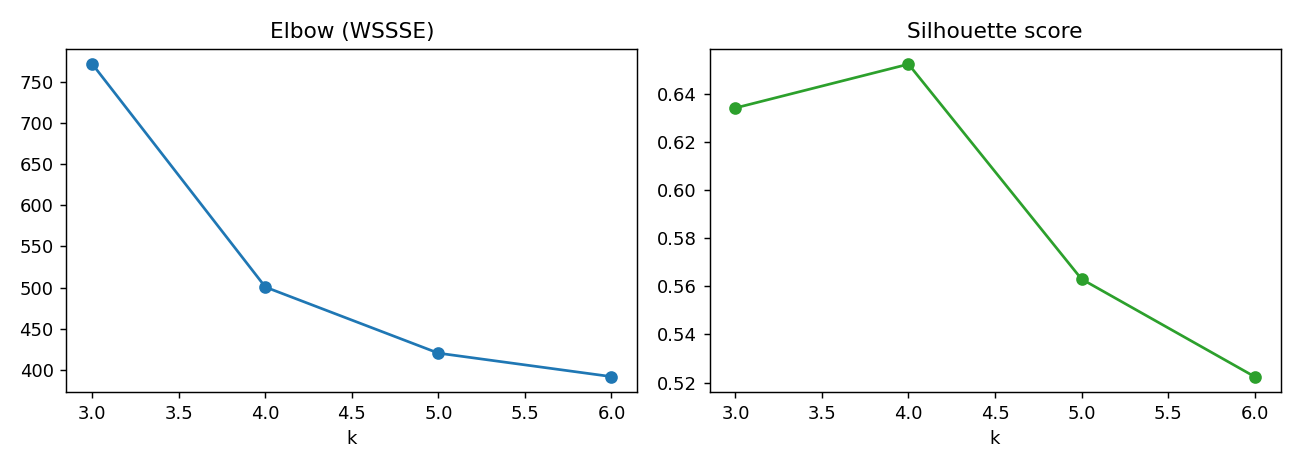

The table this chart was drawn from, first rows:
k, wssse, silhouette
3, 771.4, 0.6342
4, 500.6, 0.6524
5, 420.4, 0.563
6, 391.9, 0.5225
